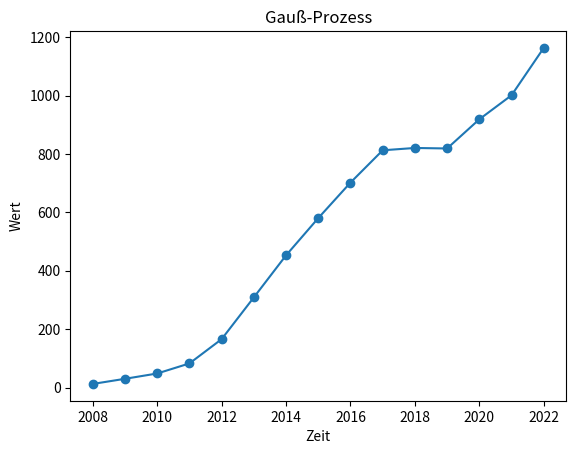

Write the Python code that produced this figure.
import numpy as np
import matplotlib.pyplot as plt

def gaussian_process(mu, sigma, T, dt):
    """
    Modelliert einen Gauß-Prozess.

    Args:
        mu: Mittelwert der Normalverteilung.
        sigma: Standardabweichung der Normalverteilung.
        T: Zeitdauer des Prozesses.
        dt: Zeitschrittgröße.

    Returns:
        process: Liste mit den Werten des Gauß-Prozesses.
    """
    num_steps = int(T / dt)
    t = np.linspace(0, T, num_steps)
    increments = np.random.normal(0, np.sqrt(dt), size=num_steps)
    process = mu * t + sigma * np.cumsum(increments)
    return process

# Beispielaufruf
y = [12.4, 29.97, 48.17, 82.62, 165.81, 308.96, 452.93, 580.4, 702.06, 812.67]
x = np.arange(2008, 2023)
y_diff = np.diff(y)
mu = np.mean(y_diff)  # Mittelwert der Normalverteilung
sigma = np.std(y_diff)  # Standardabweichung der Normalverteilung
T = 5  # Zeitdauer des Prozesses
dt = 1  # Zeitschrittgröße

process = gaussian_process(mu, sigma, T, dt)
process = process + y[-1]
y = np.append(y, process)

plt.plot(x, y, 'o-')
plt.xlabel('Zeit')
plt.ylabel('Wert')
plt.title('Gauß-Prozess')
plt.show()
